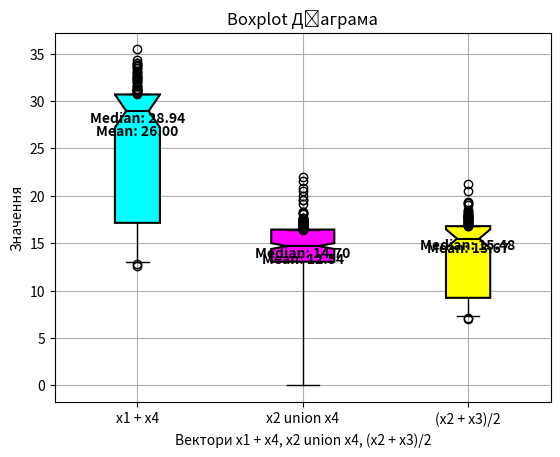

The script that saved this image:
import numpy as np
import matplotlib.pyplot as plt

n = 5

# Генеруємо дані для прикладу
x1 = np.random.normal(loc=3 * n, scale=0.35 * n, size=105 + n)
x2 = np.random.normal(loc=3.2 * n, scale=0.4 * n, size=80 + 2 * n)
x3 = np.random.normal(loc=3.5 * n, scale=0.4 * n, size=135 + 2 * n)
x4 = np.random.uniform(low=2.5 * n, high=3.5 * n, size=160 - 2 * n)

x1.resize(x4.shape)
x2.resize(x3.shape)

# Об'єднуємо вектори з допомогою concatenate
x1_plus_x4 = x1 + x4
x2_union_x4 = np.concatenate([x2, x4])
avg_x2_x3 = (x2 + x3) / 2

# Побудова boxplot діаграми для нових векторів
fig, ax = plt.subplots()

data = [x1_plus_x4, x2_union_x4, avg_x2_x3]
labels = ['x1 + x4', 'x2 union x4', '(x2 + x3)/2']
colors = ['cyan', 'magenta', 'yellow'] #кольори відповідні номерам 21-23 в мові Р

# Визначаємо кількість спостережень у групах
observations_counts = [len(x1_plus_x4), len(x2_union_x4), len(avg_x2_x3)]
widths = np.sqrt(observations_counts)
widths /= 45

boxprops = dict(linewidth=1.5, color='black')  # товщина ліній та колір контурів

boxes = ax.boxplot(data, notch=True, vert=True, labels=labels, patch_artist=True, widths=widths, whis=[0.9, n/(n+2)], boxprops=boxprops)

for patch, color in zip(boxes['boxes'], colors):
    patch.set_facecolor(color)

# Додаємо кольори ліній контурів та товщину ліній
for median in boxes['medians']:
    median.set(color='black', linewidth=1.5)

# Додавання узагальненої статистики
for i, d in enumerate(data):
    mean = np.mean(d)
    median = np.median(d)
    ax.text(i + 1, mean, f'Mean: {mean:.2f}', ha='center', va='bottom', fontweight='bold', color='black')
    ax.text(i + 1, median, f'Median: {median:.2f}', ha='center', va='top', fontweight='bold', color='black')

ax.set_title('Boxplot Діаграма')
ax.set_xlabel('Вектори x1 + x4, x2 union x4, (x2 + x3)/2')
ax.set_ylabel('Значення')

plt.grid(True)
plt.show()
